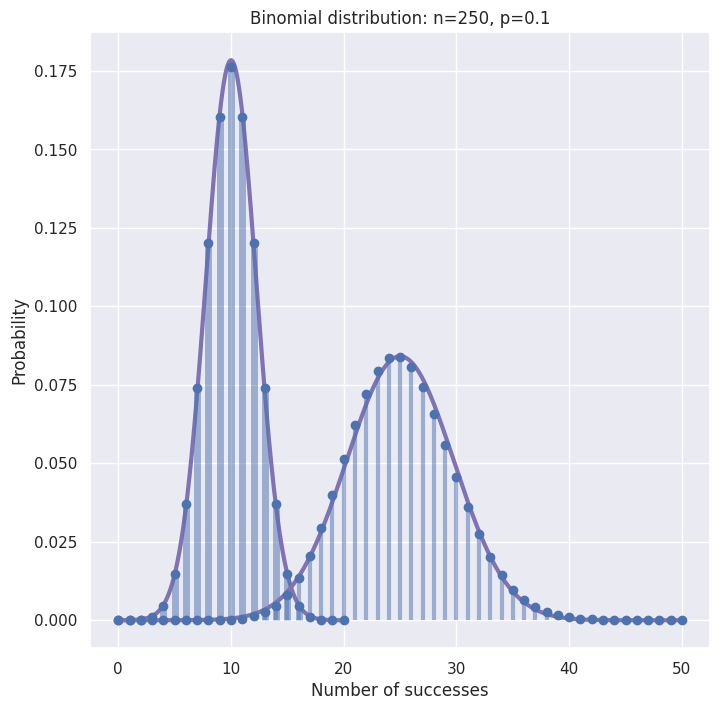
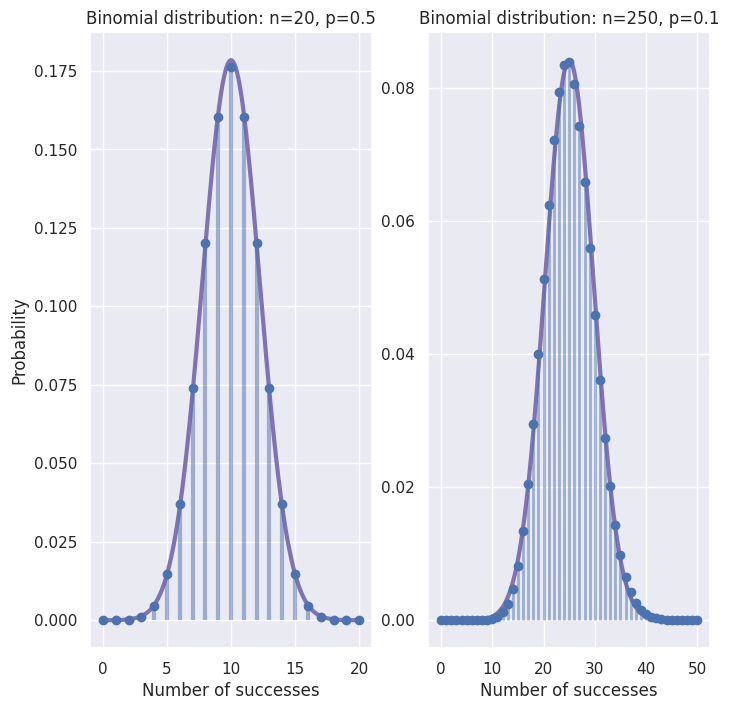
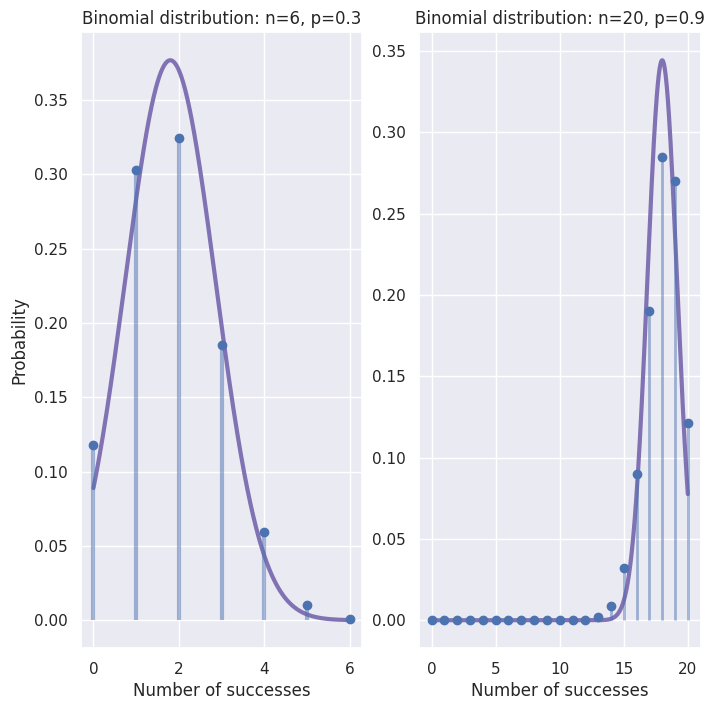

Source code (Python) for these figures, in order:
import numpy as np
import pandas as pd
import matplotlib.pyplot as plt
import seaborn as sns
import scipy.stats as st

sns.set_theme()
plt.rcParams['figure.figsize'] = [8,8]

st.binom.pmf(k=np.linspace(0,4,num=5),n=4,p=0.5)

x = np.linspace(0,20,num=1000)
plt.plot(x, st.norm.pdf(x,loc=10,scale=np.sqrt(5)), color='m', lw=3 )
x = np.linspace(0,20,num=21)
plt.plot( x, st.binom.pmf(x,n=20,p=0.5), 'bo')
plt.vlines(x, 0, st.binom.pmf(x, n=20, p=0.5), color='b', lw=5, alpha=0.5)
plt.xlabel("Number of successes")
plt.ylabel("Probability")
plt.title("Binomial distribution: n=20, p=0.5")

x = np.linspace(0,50,num=1000)
plt.plot(x, st.norm.pdf(x,loc=25,scale=np.sqrt(22.5)), color='m', lw=3 )
x = np.linspace(0,50,num=51)
plt.plot( x, st.binom.pmf(x,n=250,p=0.1), 'bo')
plt.vlines(x, 0, st.binom.pmf(x, n=250, p=0.1), color='b', lw=3, alpha=0.5)
plt.xlabel("Number of successes")
plt.ylabel("Probability")
plt.title("Binomial distribution: n=250, p=0.1")


fig, (ax1, ax2) = plt.subplots(1, 2)

x = np.linspace(0,20,num=1000)
ax1.plot(x, st.norm.pdf(x,loc=10,scale=np.sqrt(5)), color='m', lw=3 )
x = np.linspace(0,20,num=21)
ax1.plot( x, st.binom.pmf(x,n=20,p=0.5), 'bo')
ax1.vlines(x, 0, st.binom.pmf(x, n=20, p=0.5), color='b', lw=3, alpha=0.5)
ax1.set_xlabel("Number of successes")
ax1.set_ylabel("Probability")
ax1.set_title("Binomial distribution: n=20, p=0.5")

x = np.linspace(0,50,num=1000)
ax2.plot(x, st.norm.pdf(x,loc=25,scale=np.sqrt(22.5)), color='m', lw=3 )
x = np.linspace(0,50,num=51)
ax2.plot( x, st.binom.pmf(x,n=250,p=0.1), 'bo')
ax2.vlines(x, 0, st.binom.pmf(x, n=250, p=0.1), color='b', lw=2, alpha=0.5)
ax2.set_xlabel("Number of successes")
ax2.set_title("Binomial distribution: n=250, p=0.1")
plt.savefig("binorm.png")

fig, (ax1, ax2) = plt.subplots(1, 2)

x = np.linspace(0,6,num=1000)
ax1.plot(x, st.norm.pdf(x,loc=1.8,scale=np.sqrt(1.122)), color='m', lw=3 )
x = np.linspace(0,6,num=7)
ax1.plot( x, st.binom.pmf(x,n=6,p=0.3), 'bo')
ax1.vlines(x, 0, st.binom.pmf(x, n=6, p=0.3), color='b', lw=3, alpha=0.5)
ax1.set_xlabel("Number of successes")# ax1.ylabel("Probability")
ax1.set_ylabel("Probability")
ax1.set_title("Binomial distribution: n=6, p=0.3")

x = np.linspace(0,20,num=1000)
ax2.plot(x, st.norm.pdf(x,loc=18,scale=np.sqrt(1.342)), color='m', lw=3 )
x = np.linspace(0,20,num=21)
ax2.plot( x, st.binom.pmf(x,n=20,p=0.9), 'bo')
ax2.vlines(x, 0, st.binom.pmf(x, n=20, p=0.9), color='b', lw=2, alpha=0.5)
ax2.set_xlabel("Number of successes")
ax2.set_title("Binomial distribution: n=20, p=0.9")
plt.savefig("binosymm.png")

